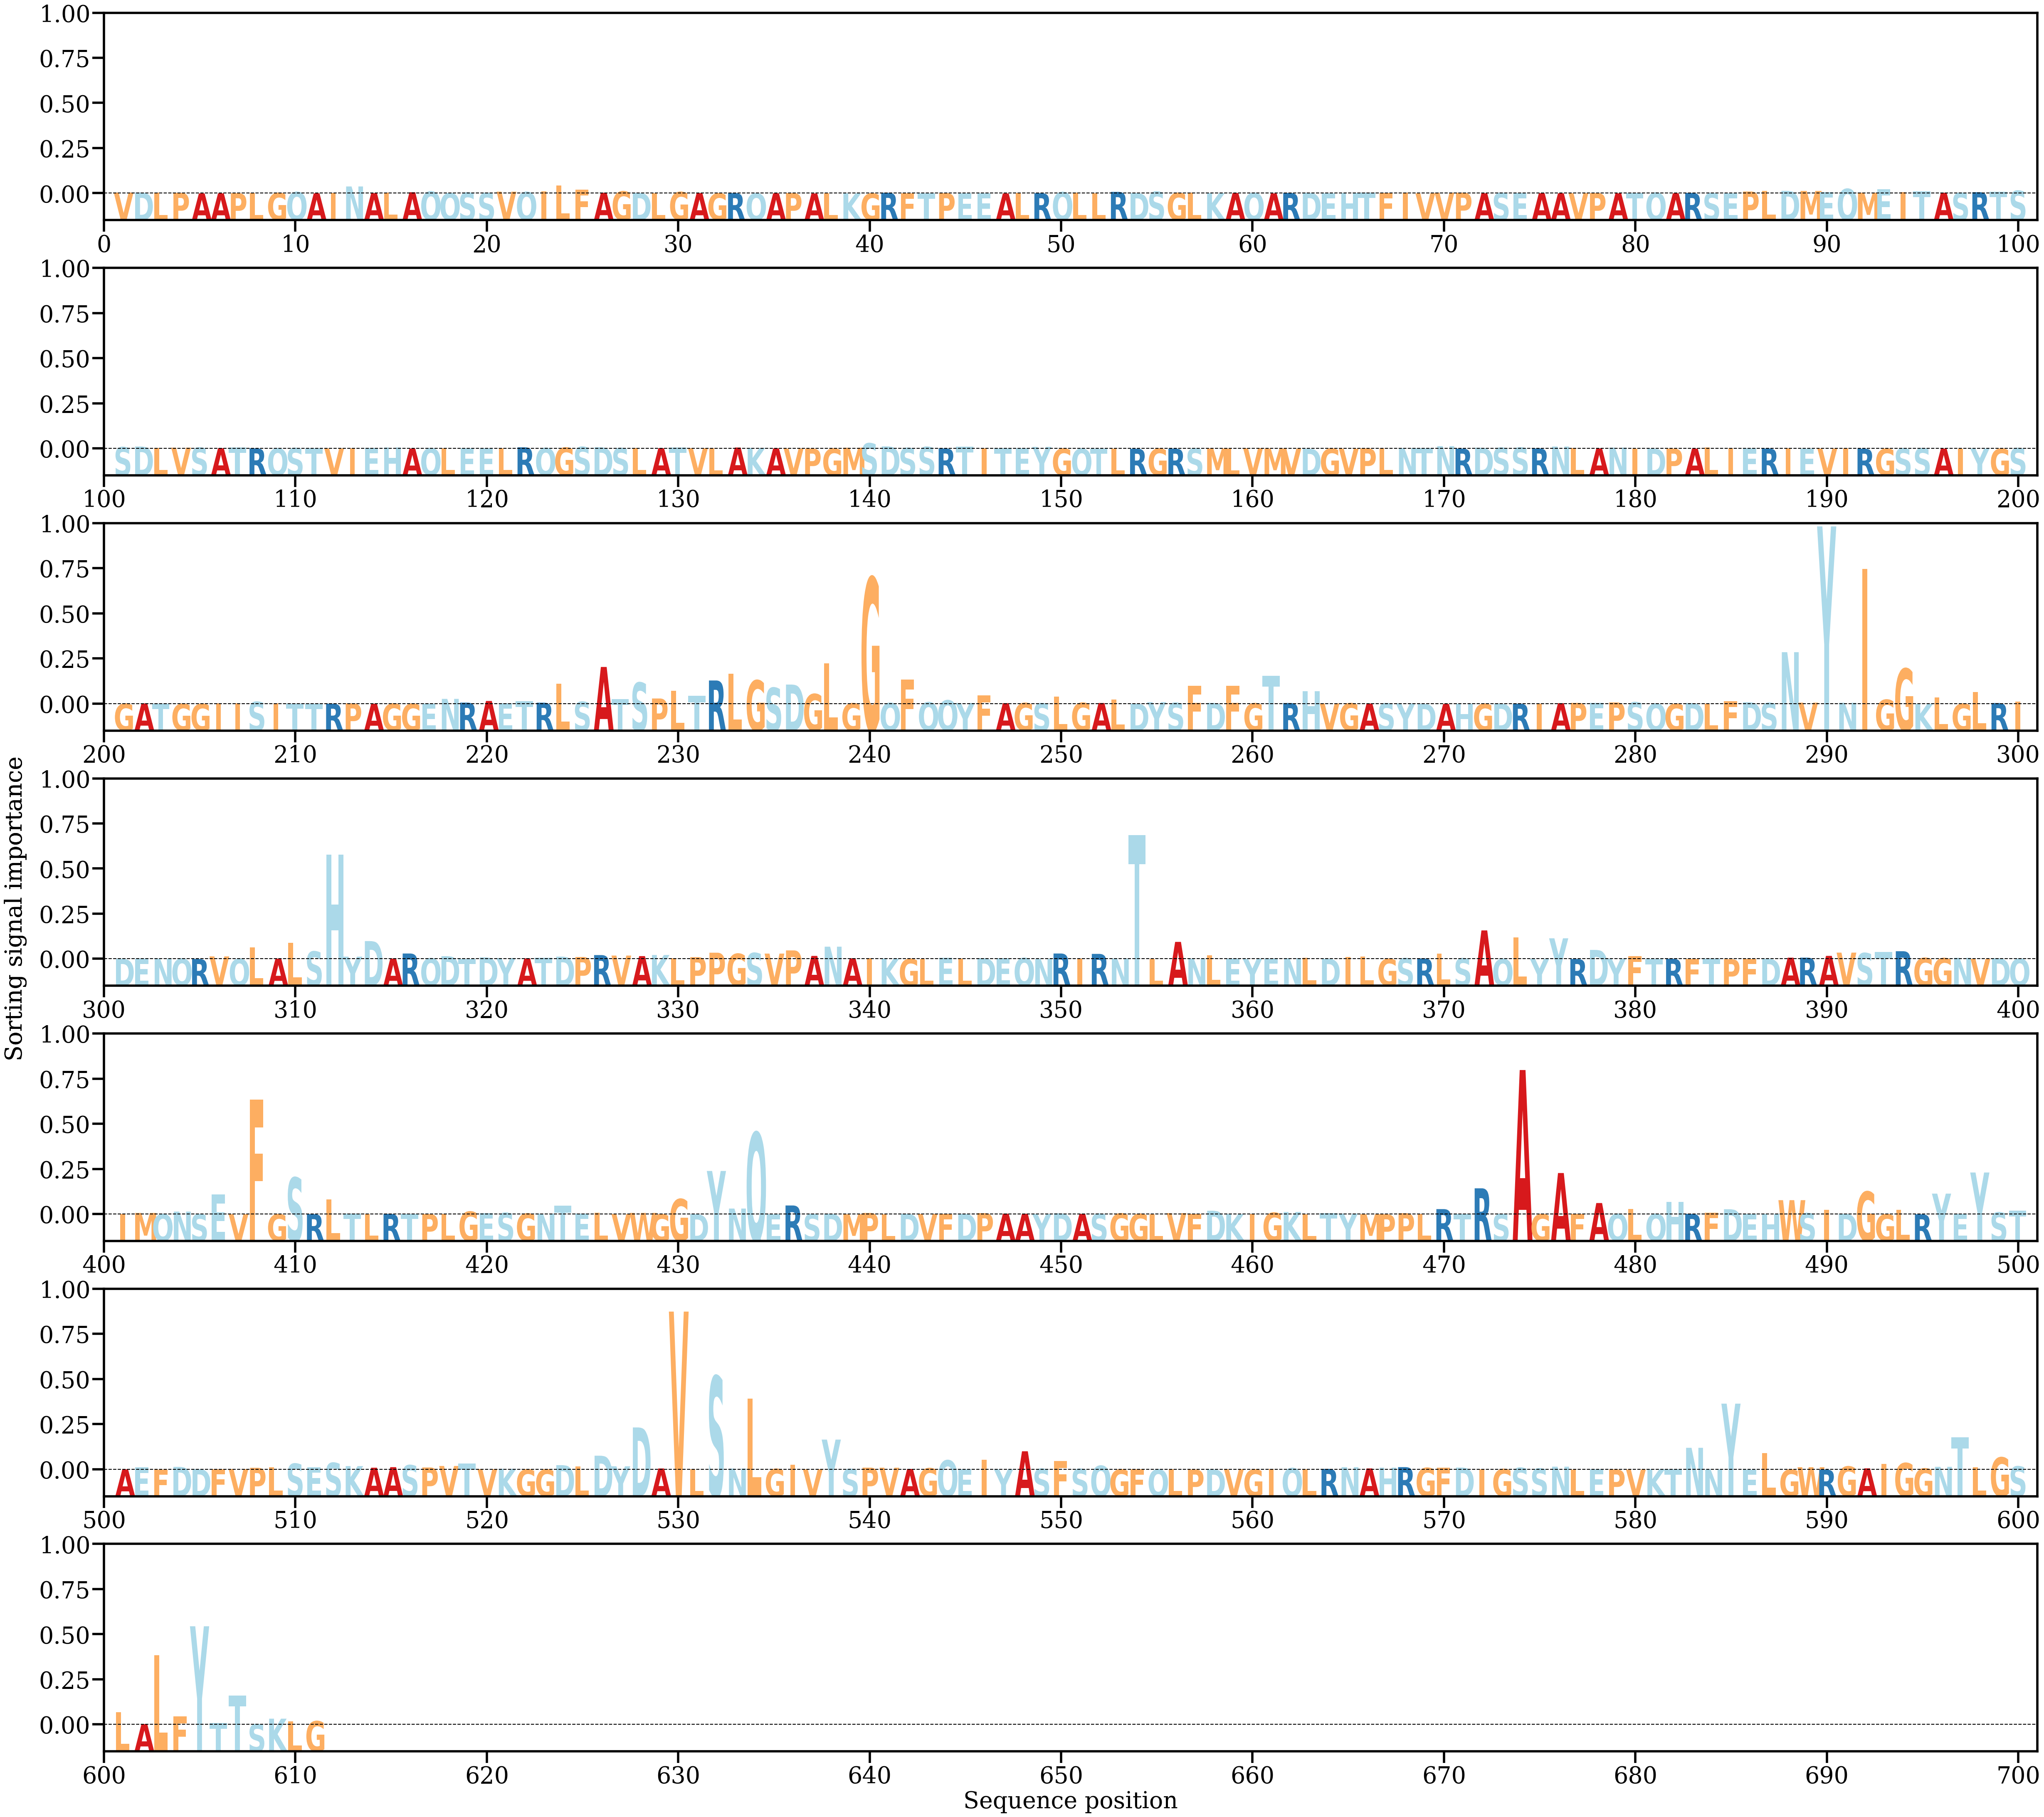

The table this chart was drawn from, first rows:
AA, Alpha
V, [0.00030347]
D, [0.00031195]
L, [0.00023698]
P, [0.00020876]
A, [3.5607653e-05]
A, [5.0896197e-05]
P, [0.00010165]
L, [0.00014029]
G, [0.00017847]
Q, [0.00045368]
A, [5.5183213e-05]
I, [0.00012236]
N, [0.00203076]
A, [0.00011126]
L, [0.00032968]
A, [0.00037844]
Q, [0.00058648]
Q, [0.00013226]
S, [0.00026136]
S, [0.00018703]
V, [0.00054807]
Q, [0.00045909]
I, [0.00063051]
L, [0.00230177]
F, [0.00110947]
A, [0.00024289]
G, [0.00062698]
D, [0.00019556]
L, [9.999636e-05]
G, [0.00045806]
A, [0.00012218]
G, [4.5466113e-05]
R, [0.00013447]
Q, [5.313229e-05]
A, [7.865931e-05]
P, [0.00013786]
A, [2.1933065e-05]
L, [1.423269e-05]
K, [3.0257845e-05]
G, [1.8124007e-05]
R, [0.00023126]
F, [5.8680664e-05]
T, [1.620517e-05]
P, [0.00011626]
E, [4.9863673e-05]
E, [7.071526e-05]
A, [2.9080595e-05]
L, [0.00013603]
R, [0.00010554]
Q, [0.00041797]
L, [0.00026339]
L, [5.5945264e-05]
R, [0.00048216]
D, [0.00013068]
S, [0.00054905]
G, [0.00018292]
L, [0.00026821]
K, [0.00011203]
A, [0.00015076]
Q, [0.00018996]
... 551 more rows
